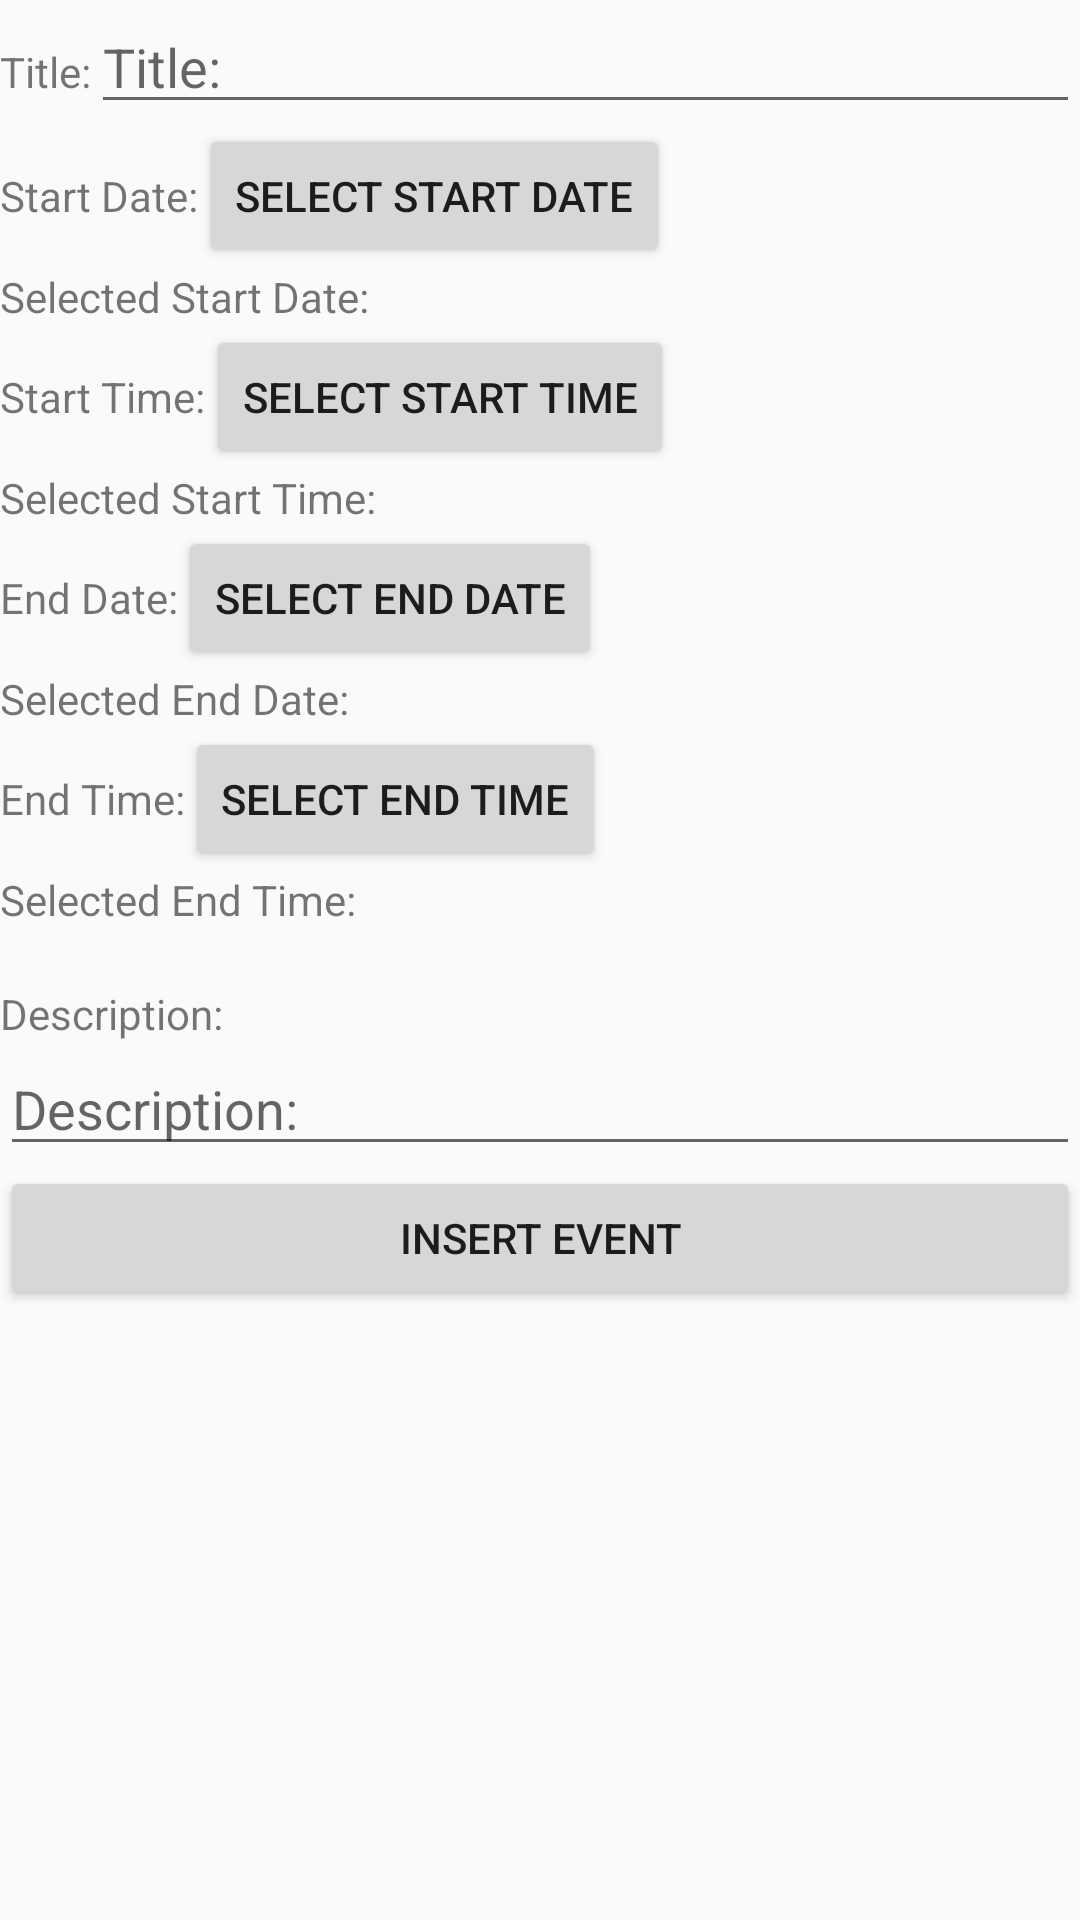

The Android layout XML behind this screen, and the referenced resources:
<!-- AndroidManifest.xml: application theme AppTheme -->
<!-- res/layout/activity_insert_event.xml -->
<?xml version="1.0" encoding="utf-8"?>
<androidx.constraintlayout.widget.ConstraintLayout xmlns:android="http://schemas.android.com/apk/res/android"
    xmlns:app="http://schemas.android.com/apk/res-auto"
    xmlns:tools="http://schemas.android.com/tools"
    android:layout_width="match_parent"
    android:layout_height="match_parent"
    tools:context=".ui.schedule.InsertEvent">

    <LinearLayout
        android:layout_width="match_parent"
        android:layout_height="wrap_content"
        android:orientation="vertical"
        tools:ignore="MissingConstraints">

        <LinearLayout
            android:layout_width="match_parent"
            android:layout_height="wrap_content"
            android:orientation="horizontal">
            <TextView
                android:layout_width="wrap_content"
                android:layout_height="wrap_content"
                android:text="@string/event_title"/>
            <EditText
                android:id="@+id/title"
                android:layout_width="match_parent"
                android:layout_height="wrap_content"
                android:hint="@string/event_title"
                android:ems="10" />
        </LinearLayout>

        <LinearLayout
            android:layout_width="match_parent"
            android:layout_height="wrap_content"
            android:orientation="horizontal">
            <TextView
                android:layout_width="wrap_content"
                android:layout_height="wrap_content"
                android:text="@string/event_startdate"/>

            <Button
                android:id="@+id/select_startdate"
                android:layout_width="wrap_content"
                android:layout_height="wrap_content"
                android:text="@string/event_select_startdate"/>

        </LinearLayout>

        <TextView
            android:id="@+id/selected_startdate"
            android:layout_width="wrap_content"
            android:layout_height="wrap_content"
            android:text="@string/event_selected_startdate"/>

        <LinearLayout
            android:layout_width="match_parent"
            android:layout_height="wrap_content"
            android:orientation="horizontal">
            <TextView
                android:layout_width="wrap_content"
                android:layout_height="wrap_content"
                android:text="@string/event_starttime"/>

            <Button
                android:id="@+id/select_starttime"
                android:layout_width="wrap_content"
                android:layout_height="wrap_content"
                android:text="@string/event_select_starttime"/>

        </LinearLayout>

        <TextView
            android:id="@+id/selected_starttime"
            android:layout_width="wrap_content"
            android:layout_height="wrap_content"
            android:text="@string/event_selected_starttime"/>

        <LinearLayout
            android:layout_width="match_parent"
            android:layout_height="wrap_content"
            android:orientation="horizontal">
            <TextView
                android:layout_width="wrap_content"
                android:layout_height="wrap_content"
                android:text="@string/event_enddate"/>

            <Button
                android:id="@+id/select_enddate"
                android:layout_width="wrap_content"
                android:layout_height="wrap_content"
                android:text="@string/event_select_enddate"/>

        </LinearLayout>

        <TextView
            android:id="@+id/selected_enddate"
            android:layout_width="wrap_content"
            android:layout_height="wrap_content"
            android:text="@string/event_selected_enddate"/>

        <LinearLayout
            android:layout_width="match_parent"
            android:layout_height="wrap_content"
            android:orientation="horizontal">
            <TextView
                android:layout_width="wrap_content"
                android:layout_height="wrap_content"
                android:text="@string/event_endtime"/>

            <Button
                android:id="@+id/select_endtime"
                android:layout_width="wrap_content"
                android:layout_height="wrap_content"
                android:text="@string/event_select_endtime"/>

        </LinearLayout>

        <TextView
            android:id="@+id/selected_endtime"
            android:layout_width="wrap_content"
            android:layout_height="wrap_content"
            android:text="@string/event_selected_endtime"/>

        <TextView
            android:layout_width="wrap_content"
            android:layout_height="wrap_content"
            android:text=""/>

        <TextView
            android:layout_width="wrap_content"
            android:layout_height="wrap_content"
            android:text="@string/event_des"/>

        <EditText
            android:id="@+id/des"
            android:layout_width="match_parent"
            android:layout_height="wrap_content"
            android:hint="@string/event_des" />

        <Button
            android:id="@+id/insert_event"
            android:layout_width="match_parent"
            android:layout_height="wrap_content"
            android:text="@string/title_insert"/>

    </LinearLayout>


</androidx.constraintlayout.widget.ConstraintLayout>
<!-- resources referenced by this layout -->
<resources>
  <string name="event_des">Description: </string>
  <string name="event_enddate">End Date: </string>
  <string name="event_endtime">End Time:</string>
  <string name="event_select_enddate">Select End Date</string>
  <string name="event_select_endtime">Select End Time</string>
  <string name="event_select_startdate">Select Start Date</string>
  <string name="event_select_starttime">Select Start Time</string>
  <string name="event_selected_enddate">Selected End Date:</string>
  <string name="event_selected_endtime">Selected End Time:</string>
  <string name="event_selected_startdate">Selected Start Date:</string>
  <string name="event_selected_starttime">Selected Start Time:</string>
  <string name="event_startdate">Start Date:</string>
  <string name="event_starttime">Start Time:</string>
  <string name="event_title">Title:</string>
  <string name="title_insert">Insert Event</string>
  <style name="AppTheme" parent="Theme.AppCompat.Light.DarkActionBar">
          
          
          <item name="colorPrimary">@color/colorPrimary</item>
          <item name="colorPrimaryDark">@color/colorPrimaryDark</item>
          <item name="colorAccent">@color/colorAccent</item>
      </style>
  <color name="colorPrimary">#3F51B5</color>
  <color name="colorPrimaryDark">#303F9F</color>
  <color name="colorAccent">#656565</color>
</resources>
